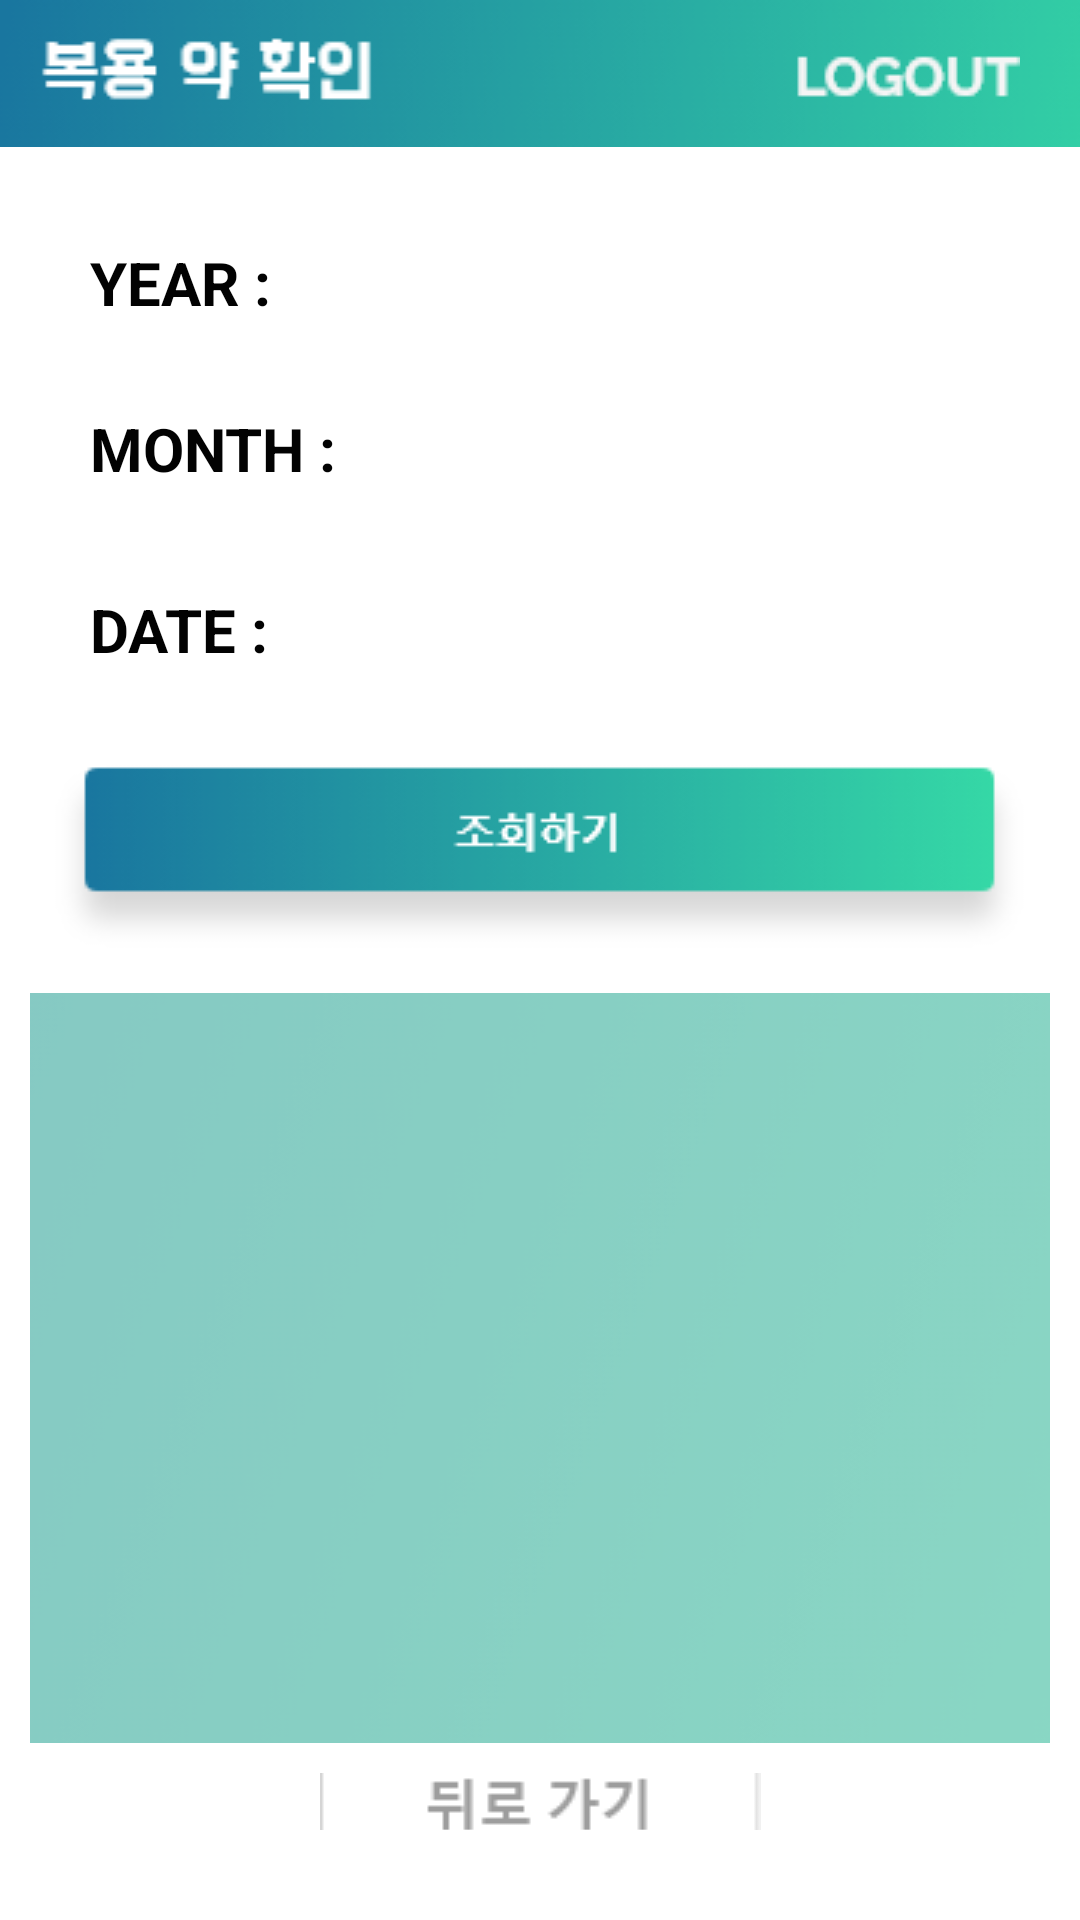

Produce the Android XML layout that renders to this screen, including the resource entries it uses.
<!-- AndroidManifest.xml: application theme AppTheme.NoActionBar -->
<!-- res/layout/activity_med_check.xml -->
<?xml version="1.0" encoding="utf-8"?>
<RelativeLayout xmlns:android="http://schemas.android.com/apk/res/android"
    xmlns:app="http://schemas.android.com/apk/res-auto"
    xmlns:tools="http://schemas.android.com/tools"
    android:layout_width="match_parent"
    android:layout_height="match_parent"
    tools:context=".MedCheckActivity">
    <LinearLayout
        android:layout_width="match_parent"
        android:layout_height="match_parent"
        android:background="#FFFFFF"
        android:orientation="vertical">

    <LinearLayout
        android:layout_width="match_parent"
        android:layout_height="wrap_content"
        android:background="@drawable/medcheckmenubar"
        android:orientation="vertical">

    <ImageButton
        android:id="@+id/logoutBtn"
        android:layout_width="wrap_content"
        android:layout_height="match_parent"
        android:layout_gravity="right"
        android:layout_marginTop="15dp"
        android:layout_marginRight="20dp"
        android:background="#00FFFFFF"
        android:src="@drawable/logoutbtn"></ImageButton>

    </LinearLayout>
        <LinearLayout
            android:layout_width="match_parent"
            android:layout_height="wrap_content"
            android:orientation="horizontal">

            <TextView
                android:layout_width="0dp"
                android:layout_height="wrap_content"
                android:layout_gravity="center"
                android:layout_marginLeft="30dp"
                android:layout_marginTop="20dp"
                android:layout_marginBottom="10dp"
                android:layout_weight="2"
                android:text="YEAR :"
                android:textColor="#020202"
                android:textSize="20dp"
                android:textStyle="bold">

            </TextView>

            <EditText
                android:id="@+id/yearText"
                android:layout_width="0dp"
                android:layout_height="wrap_content"
                android:layout_gravity="center"
                android:layout_marginTop="20dp"
                android:layout_marginRight="20dp"
                android:layout_marginBottom="10dp"
                android:layout_weight="4"
                android:background="@drawable/border"
                android:textSize="30dp"
                android:textStyle="bold"></EditText>
        </LinearLayout>

        <LinearLayout
        android:layout_width="match_parent"
        android:layout_height="wrap_content"
        android:orientation="horizontal">

        <TextView
            android:layout_width="0dp"
            android:layout_height="wrap_content"
            android:layout_gravity="center"
            android:layout_marginLeft="30dp"
            android:layout_marginTop="10dp"
            android:layout_marginBottom="10dp"
            android:layout_weight="2"
            android:text="MONTH :"
            android:textColor="#020202"
            android:textSize="20dp"
            android:textStyle="bold">

        </TextView>

        <EditText
            android:id="@+id/monthText"
            android:layout_width="0dp"
            android:layout_height="wrap_content"
            android:layout_gravity="center"
            android:layout_marginTop="10dp"
            android:layout_marginRight="20dp"
            android:layout_marginBottom="10dp"
            android:layout_weight="4"
            android:background="@drawable/border"
            android:textSize="30dp"
            android:textStyle="bold"></EditText>
    </LinearLayout>

        <LinearLayout
            android:layout_width="match_parent"
            android:layout_height="wrap_content"
            android:orientation="horizontal">

            <TextView
                android:layout_width="0dp"
                android:layout_height="wrap_content"
                android:layout_gravity="center"
                android:layout_marginLeft="30dp"
                android:layout_marginTop="10dp"
                android:layout_marginBottom="10dp"
                android:layout_weight="2"
                android:text="DATE :"
                android:textColor="#020202"
                android:textSize="20dp"
                android:textStyle="bold">

            </TextView>

            <EditText
                android:id="@+id/dateText"
                android:layout_width="0dp"
                android:layout_height="wrap_content"
                android:layout_gravity="center"
                android:layout_marginTop="10dp"
                android:layout_marginRight="20dp"
                android:layout_marginBottom="10dp"
                android:layout_weight="4"
                android:background="@drawable/border"
                android:textSize="30dp"
                android:textStyle="bold"></EditText>
        </LinearLayout>

        <ImageButton
            android:id="@+id/showBtn"
            android:layout_width="wrap_content"
            android:layout_height="wrap_content"
            android:layout_gravity="center"
            android:layout_marginLeft="10dp"
            android:layout_marginTop="10dp"
            android:layout_marginRight="10dp"
            android:background="#ffffff"
            android:src="@drawable/showbtn"></ImageButton>

        <LinearLayout
            android:layout_width="match_parent"
            android:layout_height="wrap_content"
            android:orientation="vertical">

            <ListView
                android:background="@drawable/backgrounddd"
                android:id="@+id/timenameText"
                android:listSelector="#000000"
                android:layout_width="match_parent"
                android:layout_height="250dp"
                android:layout_margin="10dp"
                android:choiceMode="singleChoice"
                android:gravity="center"
                android:textSize="20dp"
                android:textStyle="bold"></ListView>

        </LinearLayout>

        <ImageButton
            android:id="@+id/returnBtn"
            android:layout_width="match_parent"
            android:layout_height="wrap_content"
            android:layout_gravity="center"
            android:layout_marginBottom="30dp"
            android:layout_weight="1"
            android:background="#ffffff"
            android:src="@drawable/backbtn"></ImageButton>

    </LinearLayout>


</RelativeLayout>
<!-- resources referenced by this layout -->
<resources>
  <!-- drawable backbtn: png bitmap (drawable, 1030 bytes) -->
  <!-- drawable backgrounddd: png bitmap (drawable, 14336 bytes) -->
  <!-- drawable logoutbtn: png bitmap (drawable, 915 bytes) -->
  <!-- drawable medcheckmenubar: png bitmap (drawable, 10949 bytes) -->
  <!-- drawable showbtn: png bitmap (drawable, 4504 bytes) -->
  <style name="AppTheme.NoActionBar">
          <item name="windowActionBar">false</item>
          <item name="windowNoTitle">true</item>
      </style>
</resources>
